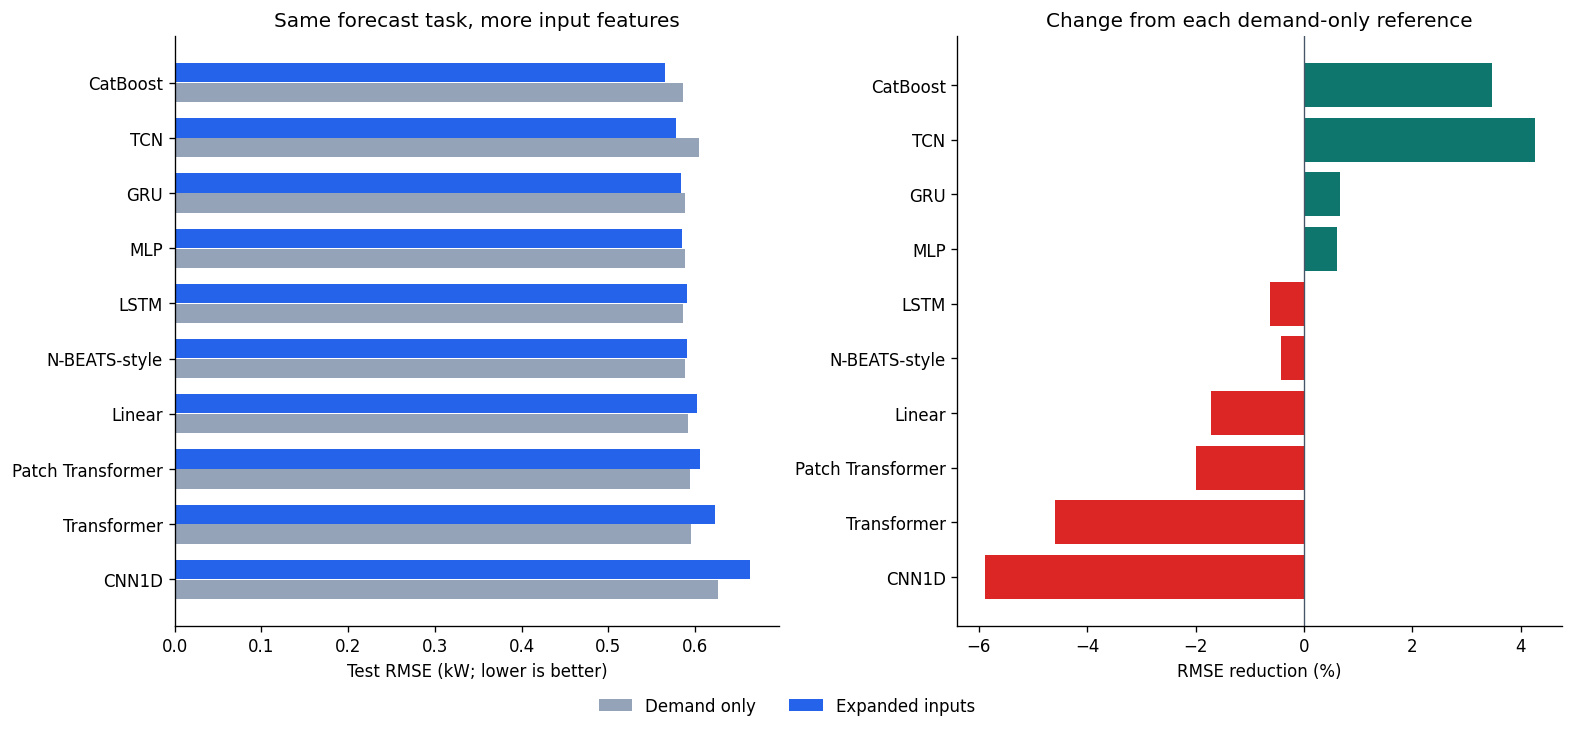

The file beside this chart, header and first rows:
model, test_rmse_kw_expanded, parameters_expanded, test_rmse_kw_demand, parameters_demand, improvement_pct
CatBoost, 0.5656, , 0.5859, , 3.473
TCN, 0.5782, 45592, 0.6039, 38872, 4.254
GRU, 0.5837, 21144, 0.5876, 14424, 0.6702
MLP, 0.5849, 683416, 0.5886, 79256, 0.6184
LSTM, 0.59, 26264, 0.5864, 18712, -0.6233
N-BEATS-style, 0.5907, 4168920, 0.5882, 672576, -0.4284
Linear, 0.6017, 60696, 0.5916, 4056, -1.712
Patch Transformer, 0.6053, 84568, 0.5935, 70360, -1.994
Transformer, 0.6231, 84568, 0.5957, 79512, -4.597
CNN1D, 0.6636, 38904, 0.6267, 32600, -5.889
